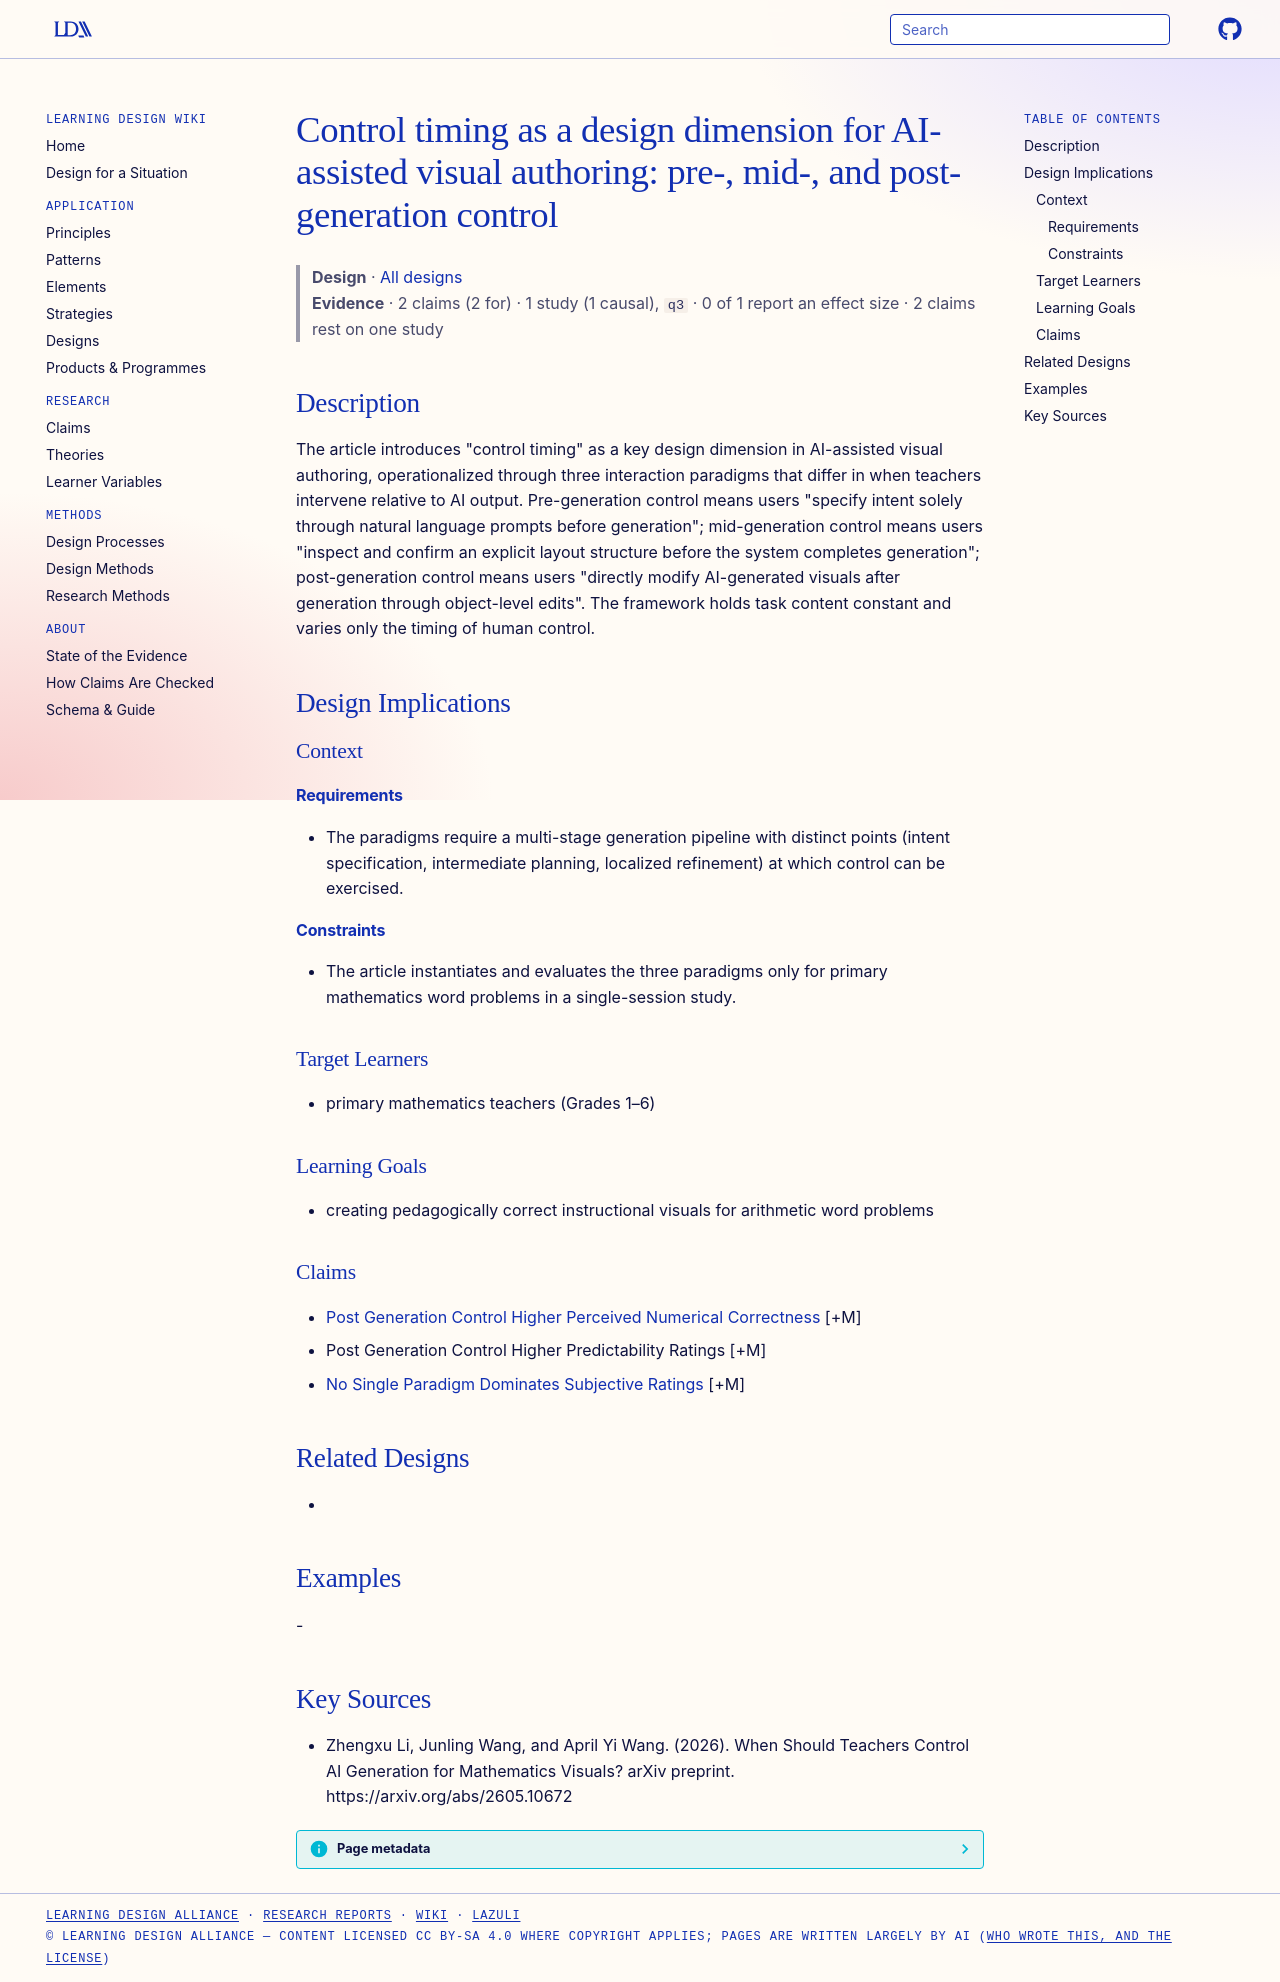

repository: Learning-Design-Alliance/learning-wiki · page: designs/control-timing-design-space-ai-visual-authoring/index.html · generator: mkdocs

---
type: design
id: control-timing-design-space-ai-visual-authoring
title: "Control timing as a design dimension for AI-assisted visual authoring: pre-, mid-, and post-generation control"
description: "The article introduces \"control timing\" as a key design dimension in AI-assisted visual authoring, operationalized through three interaction paradigms that differ in when teachers intervene relative to AI output."
status: review
generated:
  by: "process:settle-candidates"
  at: 2026-10-12
sources:
  - id: zhengxu-li-2026
    resource: "https://arxiv.org/abs/2605.10672"
    title: "Zhengxu Li, Junling Wang, and April Yi Wang. (2026). When Should Teachers Control AI Generation for Mathematics Visuals? arXiv preprint. https://arxiv.org/abs/2605.10672"
    author: Zhengxu Li, Junling Wang, and April Yi Wang
---

# Control timing as a design dimension for AI-assisted visual authoring: pre-, mid-, and post-generation control

> **Design** · [All designs](index.md)
> **Evidence** · 2 claims (2 for) · 1 study (1 causal), `q3` · 0 of 1 report an effect size · 2 claims rest on one study

## Description
The article introduces "control timing" as a key design dimension in AI-assisted visual authoring, operationalized through three interaction paradigms that differ in when teachers intervene relative to AI output. Pre-generation control means users "specify intent solely through natural language prompts before generation"; mid-generation control means users "inspect and confirm an explicit layout structure before the system completes generation"; post-generation control means users "directly modify AI-generated visuals after generation through object-level edits". The framework holds task content constant and varies only the timing of human control.

## Design Implications

### Context
#### Requirements
- The paradigms require a multi-stage generation pipeline with distinct points (intent specification, intermediate planning, localized refinement) at which control can be exercised.
#### Constraints
- The article instantiates and evaluates the three paradigms only for primary mathematics word problems in a single-session study.

### Target Learners
- primary mathematics teachers (Grades 1–6)

### Learning Goals
- creating pedagogically correct instructional visuals for arithmetic word problems

### Claims
- [Post Generation Control Higher Perceived Numerical Correctness](../claims/post-generation-control-higher-perceived-numerical-correctness.md) [+M]
- Post Generation Control Higher Predictability Ratings [+M]
- [No Single Paradigm Dominates Subjective Ratings](../claims/no-single-paradigm-dominates-subjective-ratings.md) [+M]

## Related Designs
- 

## Examples
-

## Key Sources
- Zhengxu Li, Junling Wang, and April Yi Wang. (2026). When Should Teachers Control AI Generation for Mathematics Visuals? arXiv preprint. https://arxiv.org/abs/2605.10672
